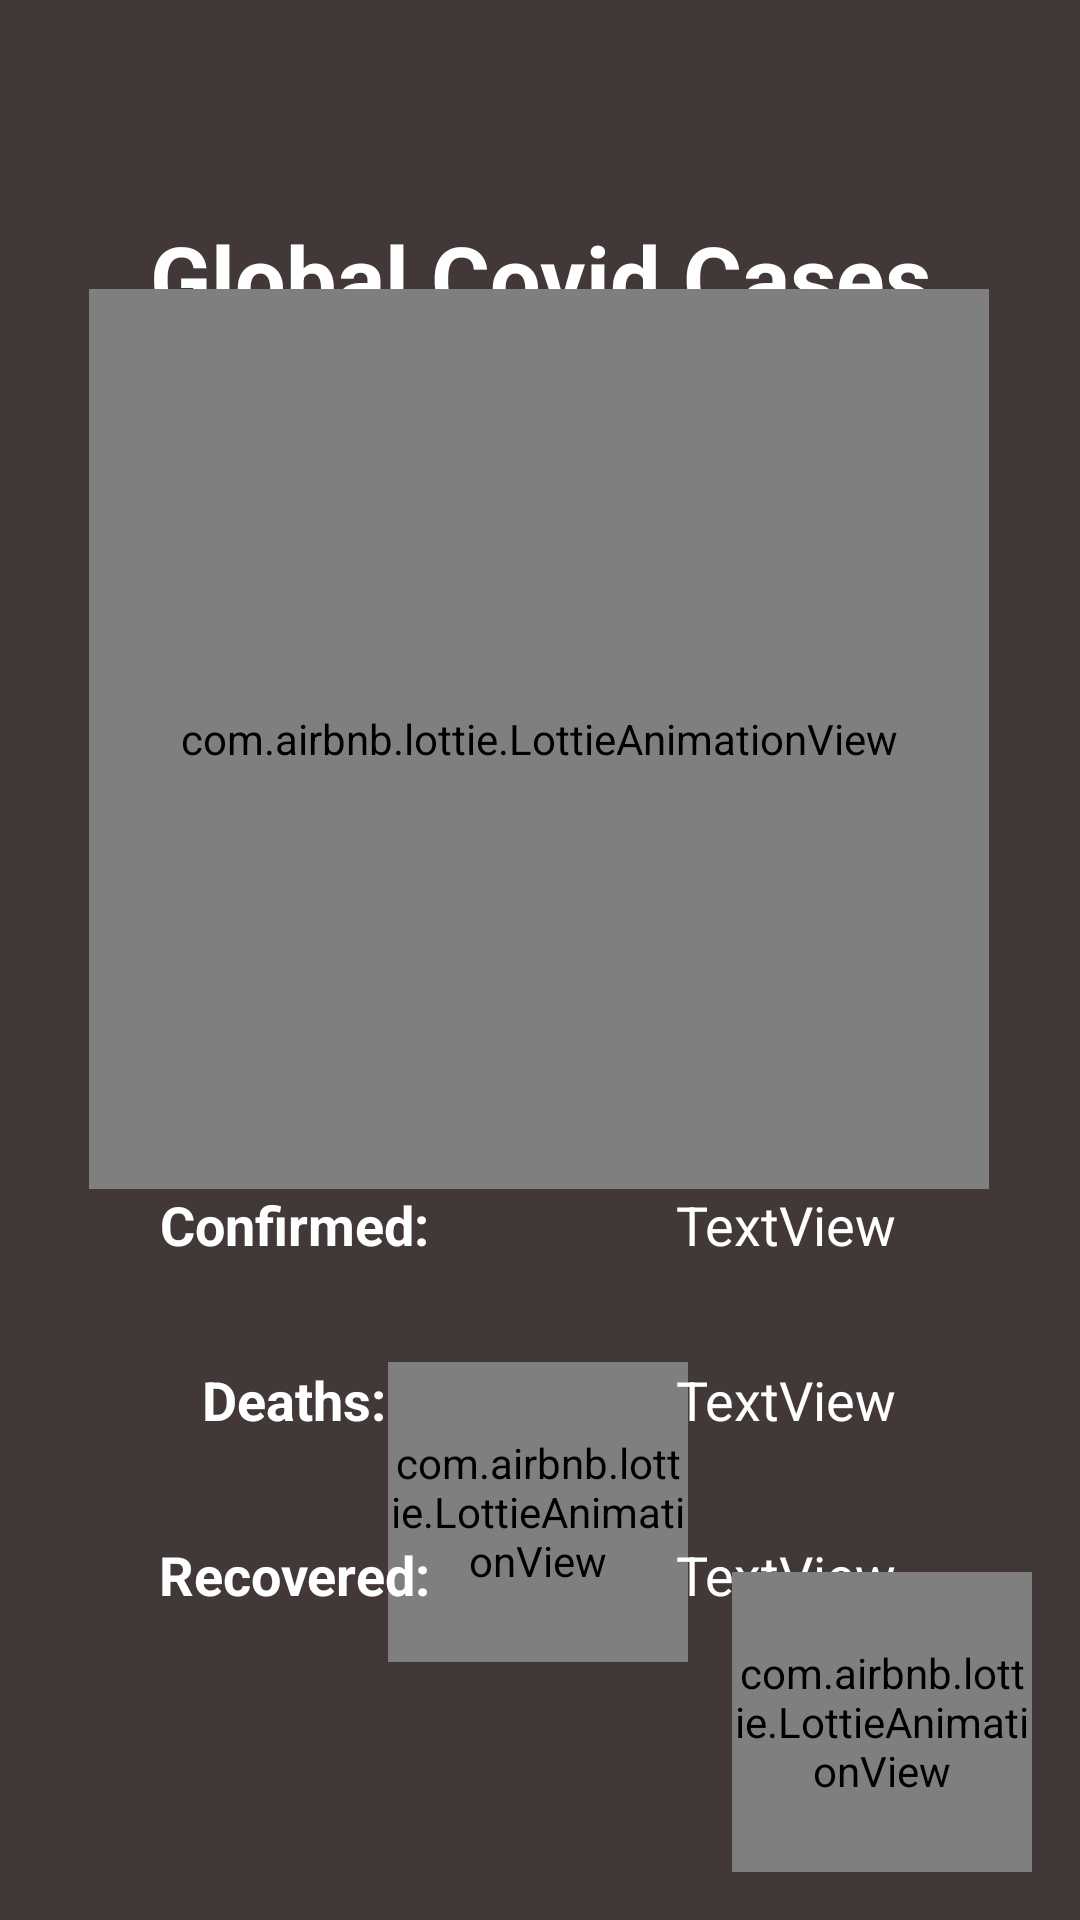

Android layout source for this screen:
<!-- AndroidManifest.xml: application theme AppTheme -->
<!-- res/layout/fragment_country_list.xml -->
<?xml version="1.0" encoding="utf-8"?>
<layout xmlns:android="http://schemas.android.com/apk/res/android"
    xmlns:app="http://schemas.android.com/apk/res-auto"
    xmlns:tools="http://schemas.android.com/tools">
    <data>
        <variable
            name="viewModel"
            type="com.suyash.covidate.ui.CountryListViewModel" />
    </data>

    <androidx.constraintlayout.widget.ConstraintLayout
        android:layout_width="match_parent"
        android:layout_height="match_parent"
        android:background="@color/background">


        <TextView
            android:id="@+id/globalText"
            android:layout_width="0dp"
            android:layout_height="wrap_content"
            android:layout_marginStart="16dp"
            android:layout_marginLeft="16dp"
            android:layout_marginTop="72dp"
            android:layout_marginEnd="16dp"
            android:layout_marginRight="16dp"
            android:layout_marginBottom="680dp"
            android:gravity="center"
            android:text="@string/global"
            android:textColor="@color/cardview_light_background"
            android:textSize="30sp"
            android:textStyle="bold"
            app:layout_constraintBottom_toBottomOf="parent"
            app:layout_constraintEnd_toEndOf="parent"
            app:layout_constraintHorizontal_bias="0.0"
            app:layout_constraintStart_toStartOf="parent"
            app:layout_constraintTop_toTopOf="parent"
            app:layout_constraintVertical_bias="0.0" />

        <com.airbnb.lottie.LottieAnimationView
            android:id="@+id/red_globe"
            android:layout_width="300dp"
            android:layout_height="300dp"
            app:layout_constraintBottom_toBottomOf="parent"
            app:layout_constraintEnd_toEndOf="parent"
            app:layout_constraintHorizontal_bias="0.497"
            app:layout_constraintStart_toStartOf="parent"
            app:layout_constraintTop_toTopOf="parent"
            app:layout_constraintVertical_bias="0.283"
            app:lottie_autoPlay="true"
            app:lottie_loop="true"
            app:lottie_rawRes="@raw/red_globe" />

        <com.airbnb.lottie.LottieAnimationView
            android:id="@+id/loading"
            android:layout_width="100dp"
            android:layout_height="100dp"
            app:layout_constraintBottom_toBottomOf="parent"
            app:layout_constraintEnd_toEndOf="parent"
            app:layout_constraintHorizontal_bias="0.498"
            app:layout_constraintStart_toStartOf="parent"
            app:layout_constraintTop_toTopOf="parent"
            app:layout_constraintVertical_bias="0.841"
            app:lottie_autoPlay="true"
            app:lottie_loop="true"
            app:lottie_rawRes="@raw/loading" />

        <LinearLayout
            android:id="@+id/linearLayout"
            android:layout_width="0dp"
            android:layout_height="175dp"
            android:layout_marginStart="16dp"
            android:layout_marginLeft="16dp"
            android:layout_marginEnd="16dp"
            android:layout_marginRight="16dp"
            android:layout_marginBottom="32dp"
            android:orientation="horizontal"
            app:layout_constraintBottom_toBottomOf="parent"
            app:layout_constraintEnd_toEndOf="parent"
            app:layout_constraintHorizontal_bias="1.0"
            app:layout_constraintStart_toStartOf="parent"
            app:layout_constraintTop_toTopOf="parent"
            app:layout_constraintVertical_bias="0.875">

            <LinearLayout
                android:id="@+id/label"
                android:layout_width="match_parent"
                android:layout_height="match_parent"
                android:layout_weight="0.5"
                android:orientation="vertical">

                <TextView
                    android:id="@+id/confirmed"
                    style="@style/text_style"
                    android:layout_weight="0.33"
                    android:gravity="center_horizontal|center_vertical"
                    android:text="@string/confirm"
                    android:textColor="@color/cardview_light_background" />

                <TextView
                    android:id="@+id/death"
                    style="@style/text_style"
                    android:layout_width="match_parent"
                    android:layout_height="wrap_content"
                    android:layout_weight="0.33"
                    android:gravity="center_horizontal|center_vertical"
                    android:text="@string/death"
                    android:textColor="@color/cardview_light_background" />

                <TextView
                    android:id="@+id/recovered"
                    style="@style/text_style"
                    android:layout_width="match_parent"
                    android:layout_height="wrap_content"
                    android:layout_weight="0.33"
                    android:gravity="center"
                    android:text="@string/recover"
                    android:textColor="@color/cardview_light_background" />
            </LinearLayout>

            <LinearLayout
                android:id="@+id/answer"
                android:layout_width="match_parent"
                android:layout_height="match_parent"
                android:layout_weight="0.5"
                android:orientation="vertical">

                <TextView
                    android:id="@+id/confirmno"
                    style="@style/num_style"
                    android:gravity="center_horizontal|center_vertical"
                    android:text="TextView"
                    android:textColor="@color/cardview_light_background" />

                <TextView
                    android:id="@+id/deathno"
                    style="@style/num_style"
                    android:layout_width="match_parent"
                    android:layout_height="wrap_content"
                    android:gravity="center"
                    android:text="TextView"
                    android:textColor="@color/cardview_light_background" />

                <TextView
                    android:id="@+id/recovno"
                    style="@style/num_style"
                    android:layout_width="match_parent"
                    android:layout_height="wrap_content"
                    android:gravity="center"
                    android:text="TextView"
                    android:textColor="@color/cardview_light_background" />


            </LinearLayout>
        </LinearLayout>

        <com.airbnb.lottie.LottieAnimationView
            android:id="@+id/arrow"
            android:layout_width="100dp"
            android:layout_height="100dp"
            android:layout_marginEnd="16dp"
            android:layout_marginRight="16dp"
            android:layout_marginBottom="16dp"
            android:onClick="navigateToList"
            app:layout_constraintBottom_toBottomOf="parent"
            app:layout_constraintEnd_toEndOf="parent"
            app:lottie_autoPlay="true"
            app:lottie_loop="true"
            app:lottie_rawRes="@raw/arrow" />

        <com.airbnb.lottie.LottieAnimationView
            android:id="@+id/info"
            android:layout_width="40dp"
            android:layout_height="40dp"
            android:layout_marginStart="368dp"
            android:layout_marginLeft="368dp"
            android:layout_marginTop="32dp"
            android:layout_marginEnd="32dp"
            android:layout_marginRight="32dp"
            android:layout_marginBottom="688dp"
            app:layout_constraintBottom_toBottomOf="parent"
            app:layout_constraintEnd_toEndOf="parent"
            app:layout_constraintHorizontal_bias="1.0"
            app:layout_constraintStart_toStartOf="parent"
            app:layout_constraintTop_toTopOf="parent"
            app:layout_constraintVertical_bias="0.0"
            app:lottie_autoPlay="true"
            app:lottie_loop="true"
            app:lottie_rawRes="@raw/info" />

        <Button
            android:id="@+id/retry"
            android:layout_width="wrap_content"
            android:layout_height="wrap_content"
            android:background="@drawable/btn_round"
            android:text="@string/retry"
            android:visibility="gone"
            app:layout_constraintBottom_toBottomOf="parent"
            app:layout_constraintEnd_toEndOf="parent"
            app:layout_constraintHorizontal_bias="0.498"
            app:layout_constraintStart_toStartOf="parent"
            app:layout_constraintTop_toTopOf="parent"
            app:layout_constraintVertical_bias="0.947" />

    </androidx.constraintlayout.widget.ConstraintLayout>
</layout>
<!-- resources referenced by this layout -->
<resources>
  <color name="background">#433838</color>
  <!-- drawable btn_round (drawable) -->
  <?xml version="1.0" encoding="utf-8"?>
  <shape xmlns:android="http://schemas.android.com/apk/res/android" android:shape="rectangle">
      <solid android:color="@color/cardview_light_background"/>
      <corners android:radius="40dp"/>
  </shape>
  <string name="confirm">Confirmed:</string>
  <string name="death">Deaths:</string>
  <string name="global">Global Covid Cases</string>
  <string name="recover">Recovered:</string>
  <string name="retry">Retry</string>
  <style name="num_style">
          <item name="android:layout_width">match_parent</item>
          <item name="android:layout_height">wrap_content</item>
          <item name="android:layout_weight">0.33</item>
          <item name="android:textSize">18sp</item>
      </style>
  <style name="text_style">
          <item name="android:layout_width">match_parent</item>
          <item name="android:layout_height">wrap_content</item>
          <item name="android:textSize">18sp</item>
          <item name="android:textStyle">bold</item>
      </style>
  <style name="AppTheme" parent="Theme.AppCompat.Light.NoActionBar">
          
          <item name="android:actionBarItemBackground">@color/background</item>
          <item name="colorPrimary">@color/colorPrimary</item>
          <item name="colorPrimaryDark">@color/background</item>
          <item name="colorAccent">@color/colorAccent</item>
      </style>
  <color name="colorPrimary">#6200EE</color>
  <color name="colorAccent">#03DAC5</color>
</resources>
